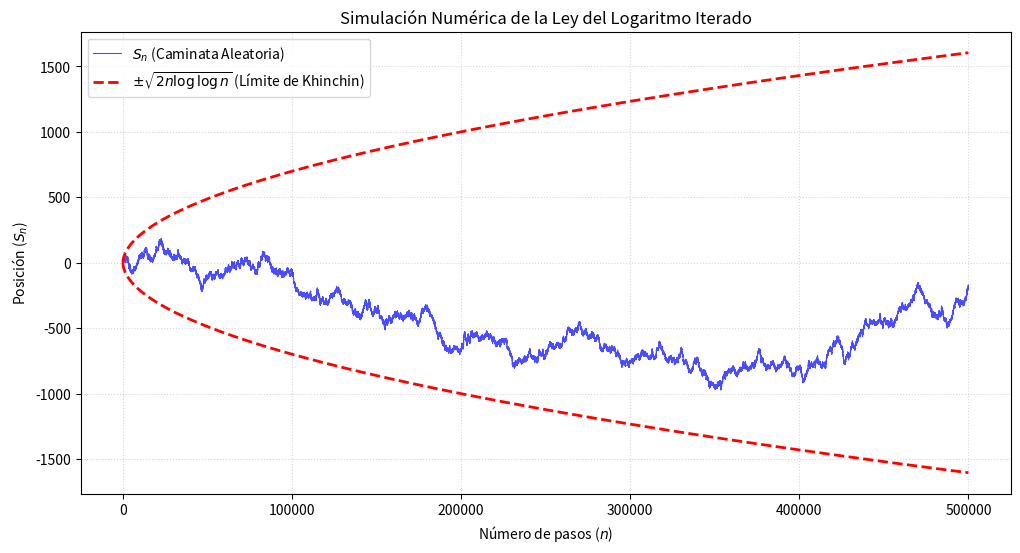

Python code for this plot:
import numpy as np
import matplotlib.pyplot as plt

def simular_ley_logaritmo_iterado(pasos=500000):
    # Generar saltos equiprobables de +1 o -1
    saltos = np.random.choice([-1, 1], size=pasos)
    # Trayectoria acumulada S_n
    S_n = np.cumsum(saltos)
    
    # Definir el dominio temporal n (evitando n <= 2 para el log(log(n)))
    n = np.arange(3, pasos + 1)
    S_n_ajustado = S_n[2:]
    
    # Frontera teórica de Khinchin: sqrt(2 * n * log(log(n)))
    frontera_superior = np.sqrt(2 * n * np.log(np.log(n)))
    frontera_inferior = -frontera_superior
    
    # Graficar resultados
    plt.figure(figsize=(12, 6))
    plt.plot(n, S_n_ajustado, label='$S_n$ (Caminata Aleatoria)', color='blue', alpha=0.7, lw=0.8)
    plt.plot(n, frontera_superior, label='$\pm\sqrt{2n \log \log n}$ (Límite de Khinchin)', color='red', linestyle='--', lw=2)
    plt.plot(n, frontera_inferior, color='red', linestyle='--', lw=2)
    
    plt.title('Simulación Numérica de la Ley del Logaritmo Iterado')
    plt.xlabel('Número de pasos ($n$)')
    plt.ylabel('Posición ($S_n$)')
    plt.legend(loc='upper left')
    plt.grid(True, which='both', linestyle=':', alpha=0.5)
    plt.show()

# Ejecutar simulación estocástica
simular_ley_logaritmo_iterado()
